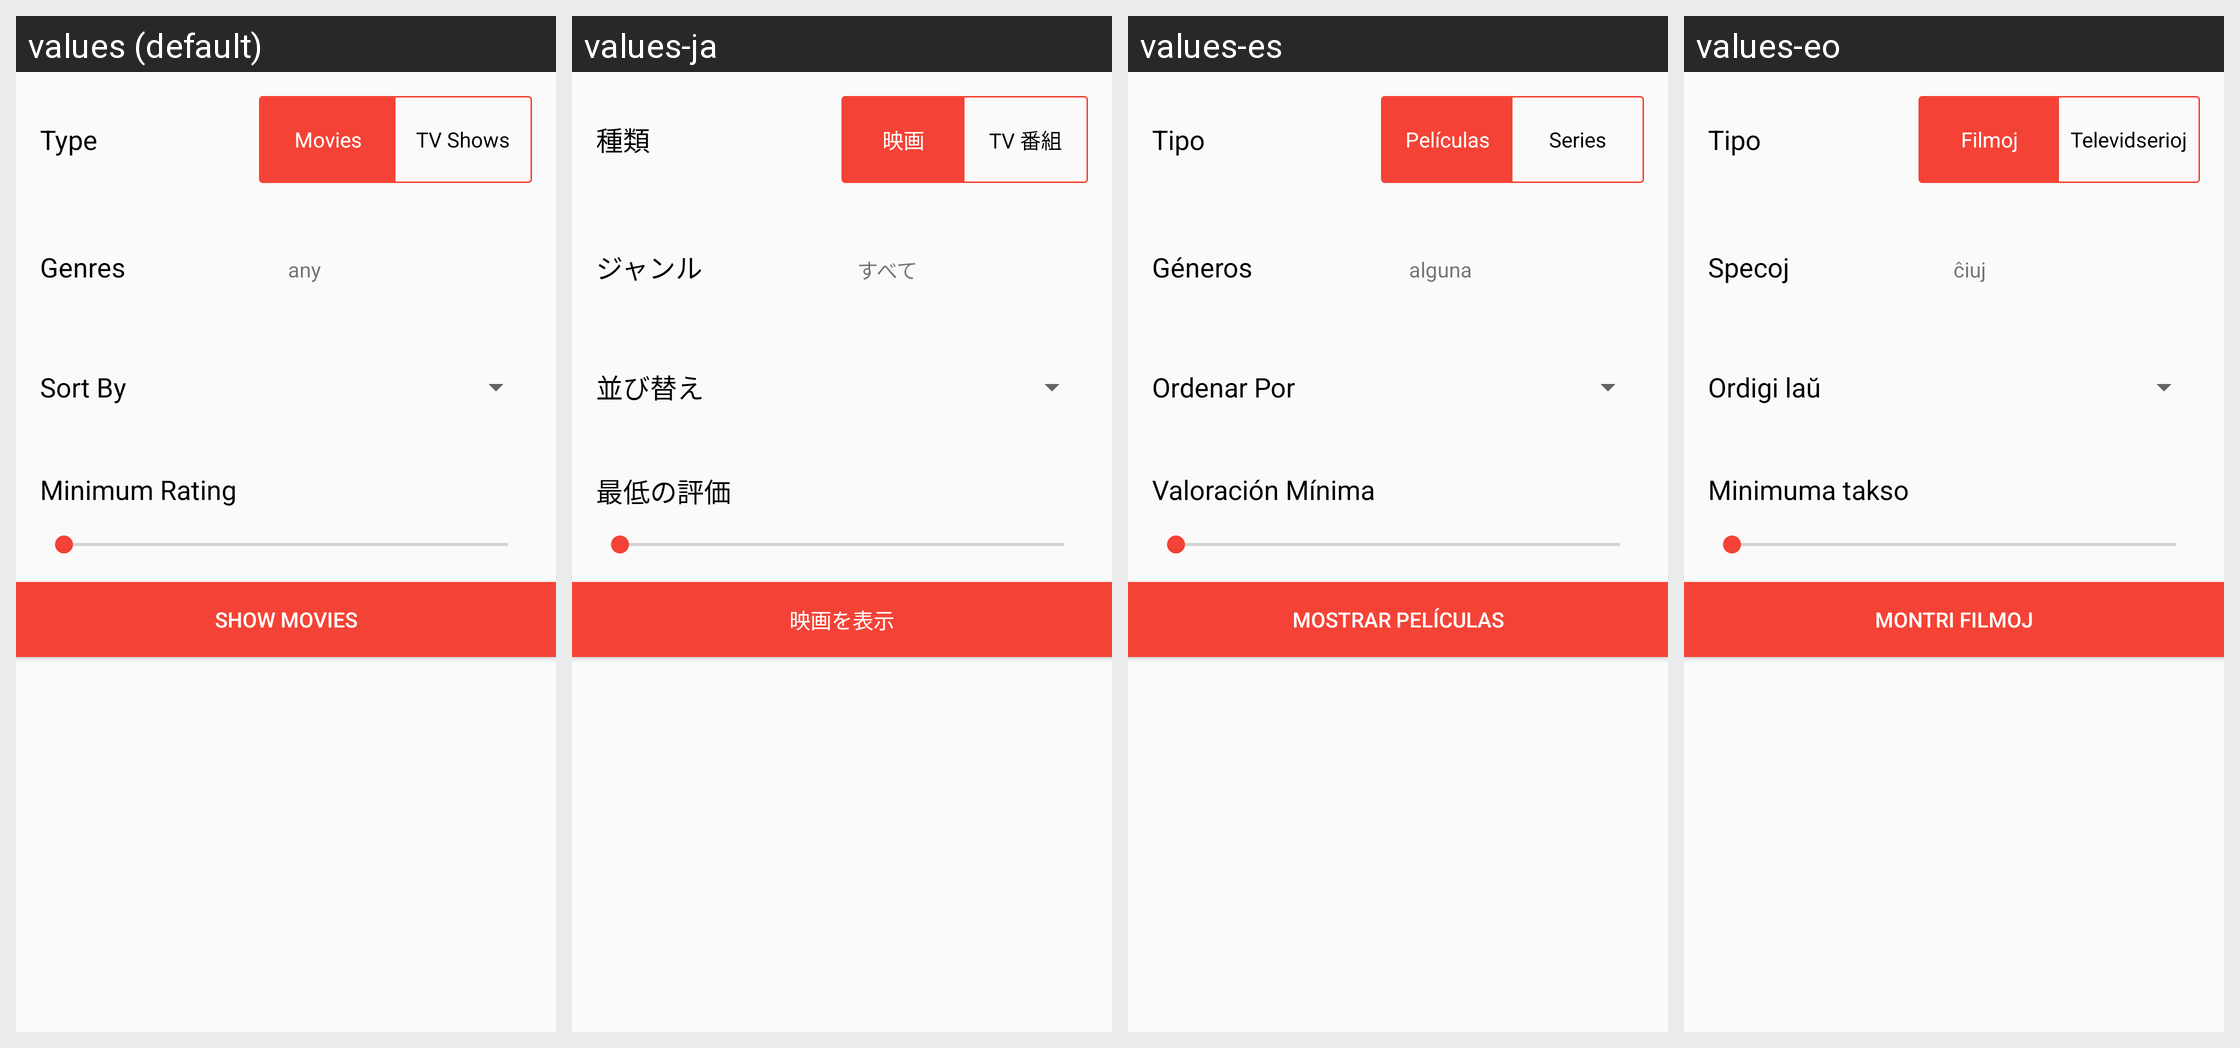

The Android screen above is rendered under several locales of the same app. Produce the string resources it draws, with the default and per-locale values.
Android screen res/layout/fragment_discover.xml rendered under 4 locales, left to right: values (default), values-ja, values-es, values-eo. Device: Nexus 5 (rendered at 1080×1920; each locale shown at half size, 540×960, under a caption strip naming it); theme AppTheme.NoActionBar.
Other locales in the repository, not shown: values-be, values-cs, values-de, values-pl, values-ru.
Strings drawn on this screen, with the default value and each locale's value (text and hints the layout hard-codes, and strings that could not be matched under every locale, appear in the picture but are not listed):

discover_type
  values: Type
  values-ja: 種類
  values-es: Tipo
  values-eo: Tipo

title_activity_movies
  values: Movies
  values-ja: 映画
  values-es: Películas
  values-eo: Filmoj

title_activity_tv
  values: TV Shows
  values-ja: TV 番組
  values-es: Series
  values-eo: Televidserioj

discover_genres
  values: Genres
  values-ja: ジャンル
  values-es: Géneros
  values-eo: Specoj

discover_any_genres
  values: any
  values-ja: すべて
  values-es: alguna
  values-eo: ĉiuj

discover_sort
  values: Sort By
  values-ja: 並び替え
  values-es: Ordenar Por
  values-eo: Ordigi laŭ

discover_minimum_rating
  values: Minimum Rating
  values-ja: 最低の評価
  values-es: Valoración Mínima
  values-eo: Minimuma takso

show_movies
  values: Show Movies
  values-ja: 映画を表示
  values-es: Mostrar películas
  values-eo: Montri filmoj
